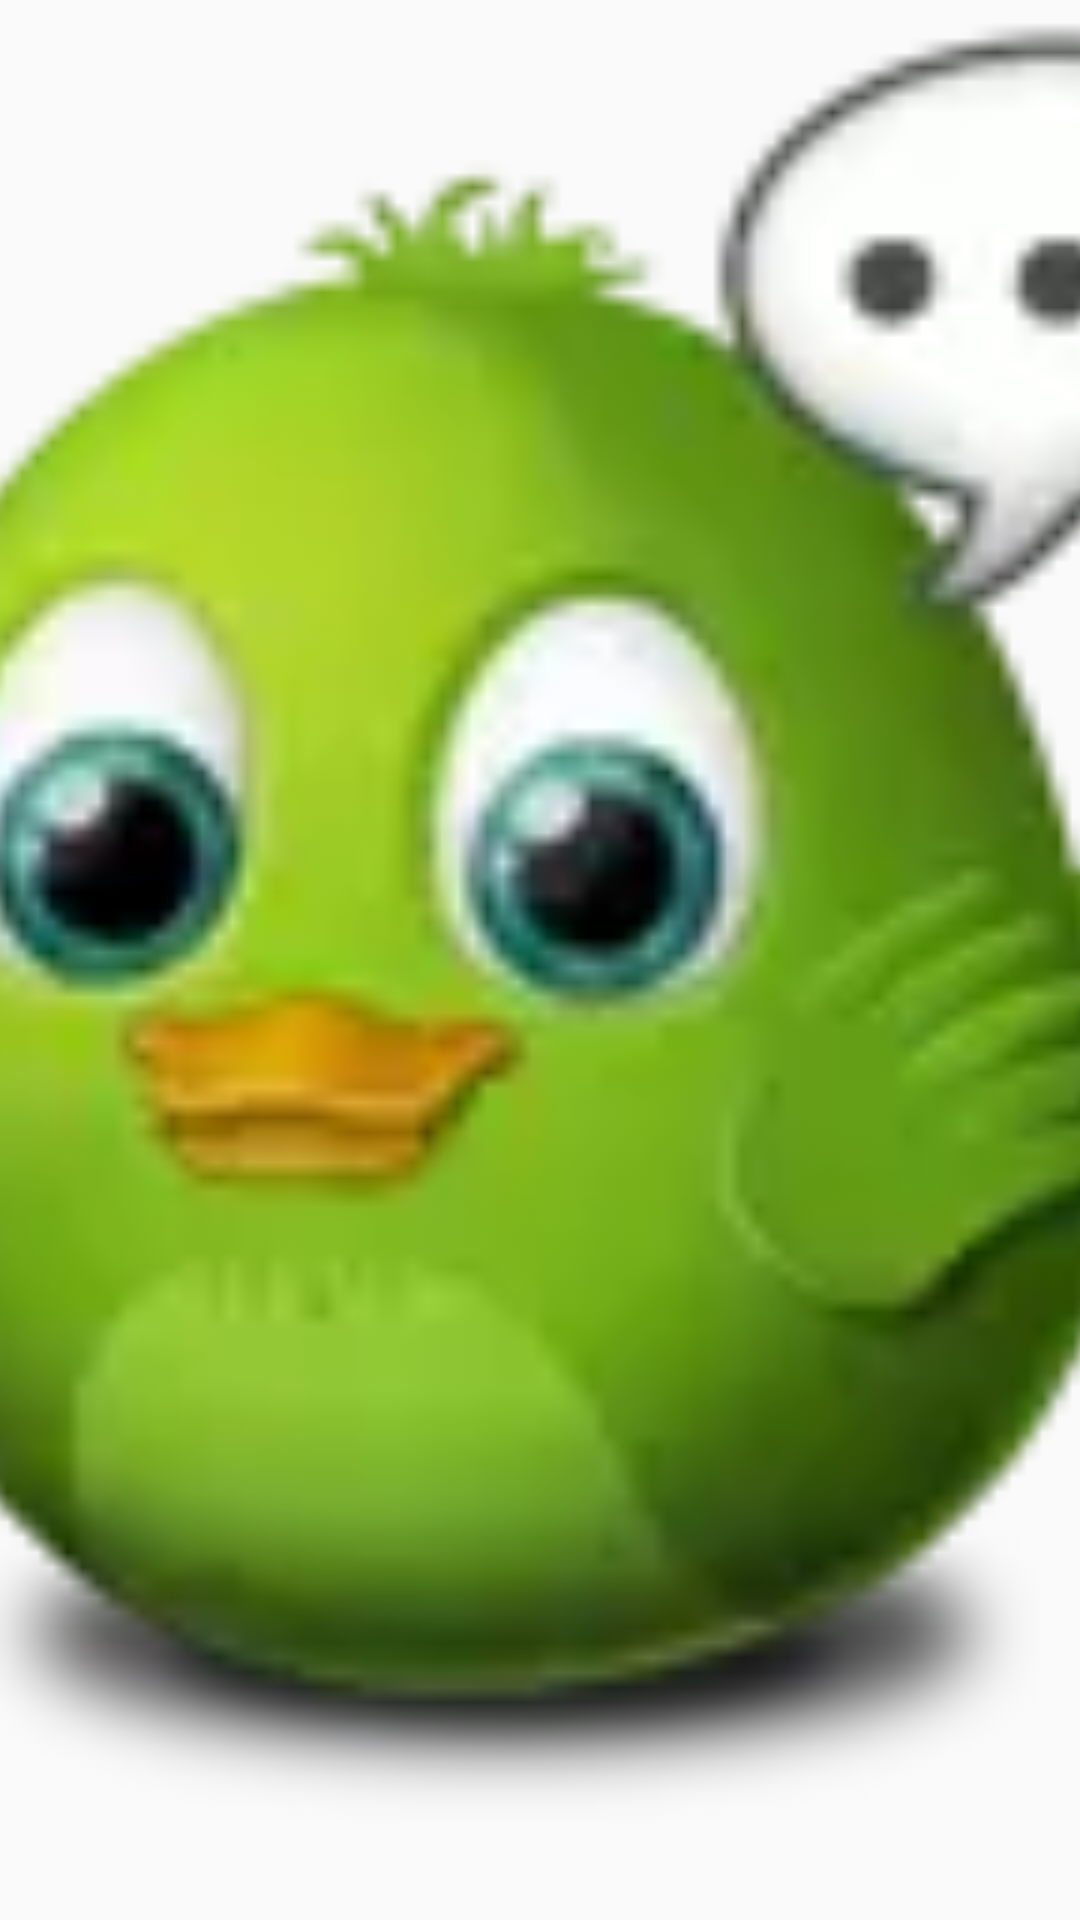

The Android layout XML behind this screen, and the referenced resources:
<!-- AndroidManifest.xml: application theme AppTheme -->
<!-- res/layout/fragment_card_front.xml -->
<?xml version="1.0" encoding="utf-8"?>
<ImageView xmlns:android="http://schemas.android.com/apk/res/android"
    android:layout_width="match_parent"
    android:layout_height="match_parent"
    android:src="@mipmap/bird1"
    android:scaleType="centerCrop"
    android:contentDescription="@string/description_image_1">

</ImageView>
<!-- resources referenced by this layout -->
<resources>
  <!-- mipmap bird1: webp bitmap (mipmap-xxhdpi, 3980 bytes) -->
  <string name="description_image_1">一直鸟</string>
  <style name="AppTheme" parent="Theme.AppCompat.Light.DarkActionBar">
          
          <item name="colorPrimary">@color/colorPrimary</item>
          <item name="colorPrimaryDark">@color/colorPrimaryDark</item>
          <item name="colorAccent">@color/colorAccent</item>
      </style>
  <!-- not gathered from this repository: default colours our renderer supplied (Android Studio template values) -->
  <color name="colorPrimary">#FF6200EE</color>
  <color name="colorPrimaryDark">#FF3700B3</color>
  <color name="colorAccent">#FF03DAC5</color>
</resources>
